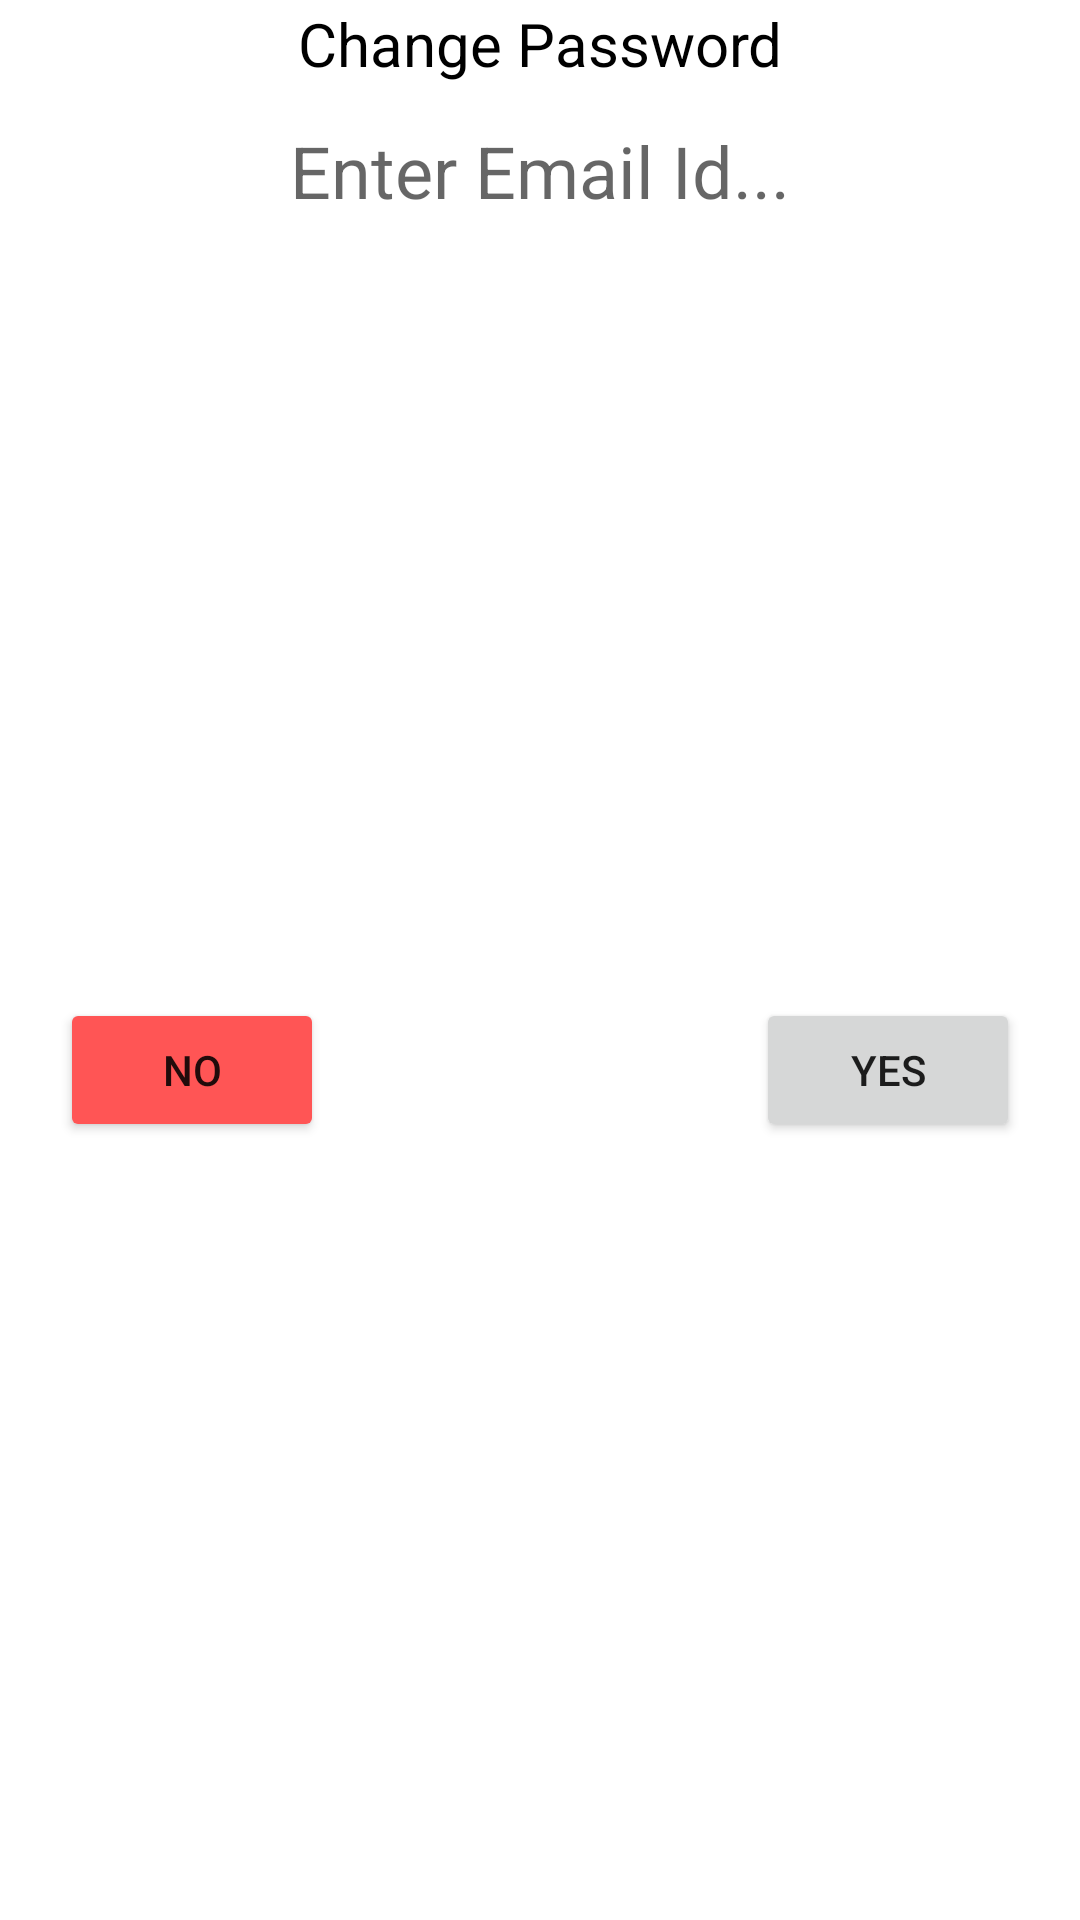

Produce the Android XML layout that renders to this screen, including the resource entries it uses.
<!-- AndroidManifest.xml: application theme Theme.MyApplication -->
<!-- res/layout/change_password_dialog.xml -->
<?xml version="1.0" encoding="utf-8"?>
<androidx.constraintlayout.widget.ConstraintLayout xmlns:android="http://schemas.android.com/apk/res/android"
    xmlns:app="http://schemas.android.com/apk/res-auto"
    android:layout_width="match_parent"
    android:layout_height="wrap_content"
    android:layout_gravity="center_horizontal|center_vertical"
    android:background="@drawable/curved_rectange"
    android:backgroundTint="@color/bg"
    android:layout_margin="10dp"
    android:elevation="10dp"
    android:textAlignment="center">

    <TextView
        android:id="@+id/textchangepassword"
        android:layout_width="0dp"
        android:layout_height="wrap_content"
        android:layout_marginTop="1dp"
        android:text="Change Password"
        android:textAlignment="center"
        android:textColor="#000000"
        android:textSize="20sp"
        app:layout_constraintEnd_toEndOf="parent"
        app:layout_constraintStart_toStartOf="parent"
        app:layout_constraintTop_toTopOf="parent"
        android:gravity="center_horizontal" />

    <EditText
        android:id="@+id/enterEmail"
        android:layout_width="0dp"
        android:layout_height="50dp"
        android:ems="10"
        android:background="@drawable/rectanguler_outline"
        android:hint="Enter Email Id..."
        android:inputType="textEmailAddress"
        android:textAlignment="center"
        android:layout_margin="5dp"
        android:textSize="24dp"
        android:padding="10dp"
        app:layout_constraintEnd_toEndOf="parent"
        app:layout_constraintHorizontal_bias="0.0"
        app:layout_constraintStart_toStartOf="parent"
        app:layout_constraintTop_toBottomOf="@+id/textchangepassword"
        android:gravity="center_horizontal" />

    <Button
        android:id="@+id/yes"
        android:layout_width="wrap_content"
        android:layout_height="wrap_content"
        android:text="YES"
        android:elevation="20dp"
        android:layout_marginEnd="20dp"
        android:layout_marginBottom="10dp"
        app:layout_constraintBottom_toBottomOf="parent"
        app:layout_constraintEnd_toEndOf="parent"
        app:layout_constraintHorizontal_bias="1.0"
        app:layout_constraintStart_toStartOf="parent"
        app:layout_constraintTop_toBottomOf="@+id/enterEmail"
        android:layout_marginRight="20dp" />

    <Button
        android:id="@+id/no"
        android:layout_width="wrap_content"
        android:layout_height="wrap_content"
        android:layout_marginStart="20dp"
        android:backgroundTint="#FF5555"
        android:text="NO"
        android:layout_marginBottom="10dp"
        android:elevation="20dp"
        app:layout_constraintBottom_toBottomOf="parent"
        app:layout_constraintEnd_toEndOf="parent"
        app:layout_constraintHorizontal_bias="0.0"
        app:layout_constraintStart_toStartOf="parent"
        app:layout_constraintTop_toBottomOf="@+id/enterEmail"
        android:layout_marginLeft="20dp" />
</androidx.constraintlayout.widget.ConstraintLayout>
<!-- resources referenced by this layout -->
<resources>
  <color name="bg">#F8FFFC</color>
  <style name="Theme.MyApplication" parent="Theme.MaterialComponents.DayNight.DarkActionBar">
          
          <item name="colorPrimary">@color/mid_green</item>
          <item name="colorPrimaryVariant">@color/dark_green</item>
          <item name="colorOnPrimary">@color/white</item>
          
          <item name="colorSecondary">@color/mid_green</item>
          <item name="colorSecondaryVariant">@color/dark_green</item>
          <item name="colorOnSecondary">@color/black</item>
          
          <item name="android:statusBarColor" tools:targetApi="l">?attr/colorPrimaryVariant</item>
          
      </style>
  <color name="mid_green">#00B551</color>
  <color name="dark_green">#008C3F</color>
  <color name="white">#FFFFFFFF</color>
  <color name="black">#FF000000</color>
</resources>
